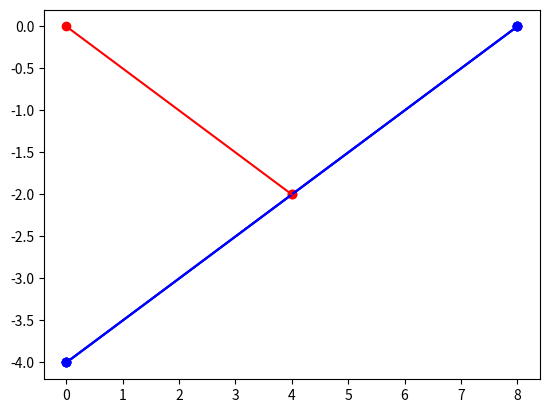

Source code (Python):
import numpy as np
import matplotlib.pyplot as plt


def show(titles): 
    plt.xlim(-10,10)
    plt.ylim(-10,10)
    plt.axhline(y=0, color='black')
    plt.axvline(x=0, color='black')
    plt.grid()
    plt.title(titles)
    plt.show()

def midpoint(BP):
    
    arr = []
    sum1 =0
    sum2 =0
    for j in range(len(BP)):
        sum1 += BP[j][0]
        sum2 += BP[j][1]
    sum1 = 1/2 *sum1
    sum2 = 1/2 *sum2
    arr.append(sum1)
    arr.append(sum2)

    return arr

origin = [0,0]
print("Given are the points : [8,0] and [0,-4]")
B_P = [[8,0],[0,-4]]
x1 = [B_P[0][0],B_P[1][0]]
y1 = [B_P[0][1],B_P[1][1]]


for i in range(len(B_P)): 
    plt.scatter(B_P[i][0],B_P[i][1],color='blue')
show("Point P[0,-4] and B[8,0]")

print(" The line joining the two points is given in the visualization ")
for i in range(len(B_P)): 
    plt.scatter(B_P[i][0],B_P[i][1],color='blue')

plt.plot(x1,y1,color='blue')
show("Line joining the points P and B")

print(" The midpoint of the line segment is 1/2*(P+B) which is shown in the visualization")
midpoint1 = midpoint(B_P)
print(" The midpoint of the line segment is :",midpoint1)

for i in range(len(B_P)): 
    plt.scatter(B_P[i][0],B_P[i][1],color='blue')
plt.plot(x1,y1,color='blue')
plt.scatter(midpoint1[0],midpoint1[1],color='red')
show(" The midpoint of the line marked in red")

print(" The line joining the origin and the midpoint is show in the visualization")

print(" the slope is calculated by m = (y2-y1)/(x2-x1) ")

slope = (midpoint1[1]-origin[1]) / (midpoint1[0]-origin[0]) 
print(" Hence the slope is : m = ",slope)

for i in range(len(B_P)): 
    plt.scatter(B_P[i][0],B_P[i][1],color='blue')
plt.plot(x1,y1,color='blue')
plt.scatter(midpoint1[0],midpoint1[1],color='red')
plt.scatter(origin[0],origin[1],color='red')
plt.plot([origin[0],midpoint1[0]],[origin[1],midpoint1[1]],color='red')

show(" The line segment joining the origin and the midpoint ")
